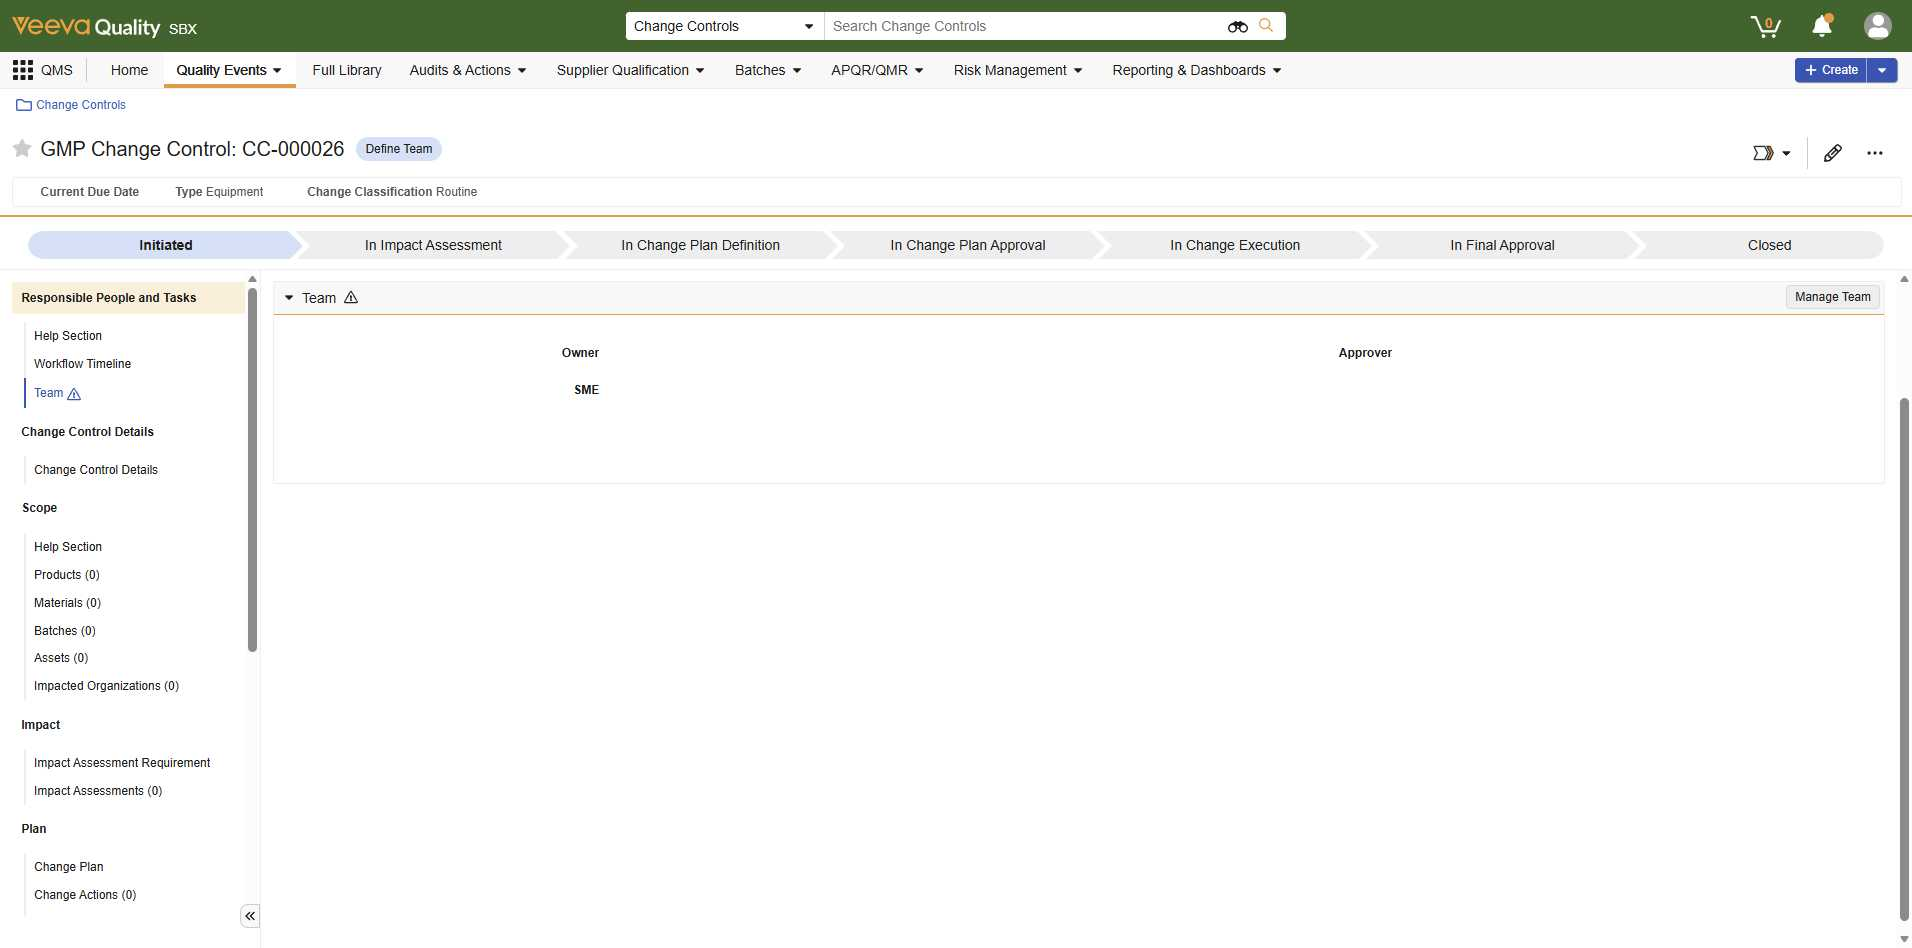
Task: UiPath Test Cloud demo project for application testing of Veeva vault. This project has Windows dependencies.

Workflow: TC_CreateChangeAction

Step 1: Change Control Screen in window '*Change Controls' (msedge.exe)

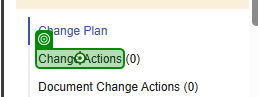
Step 2: click on the element 'Change Actions' in window 'CC-000026 - Change Controls' (msedge.exe)

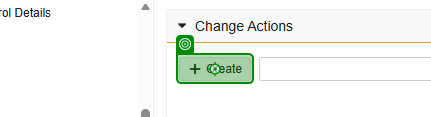
Step 3: click on the button 'Create' in window 'CC-000026 - Change Controls' (msedge.exe)

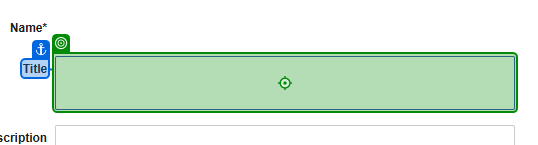
Step 4: type "Random Change Action" into the text box in window 'Create - Change Action' (msedge.exe)

Step 5: click on the link in window 'Create - Change Action' (msedge.exe) (no picture)

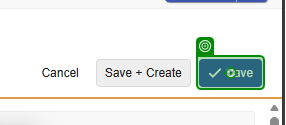
Step 6: click on the button 'Save' in window 'Create - Change Action' (msedge.exe)

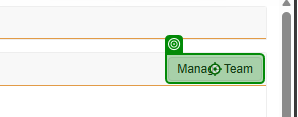
Step 7: click on the button 'Manage Team' in window 'CA-000002 - Change Action' (msedge.exe)

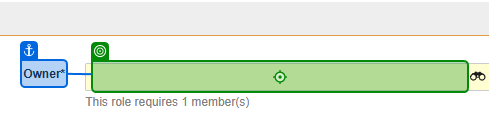
Step 8: type "Vikram Parolkar" into the text box in window 'CA-000002 - Change Action' (msedge.exe)

Step 9: type a value into the text box in window 'CA-000002 - Change Action' (msedge.exe) (same screen as step 8)
